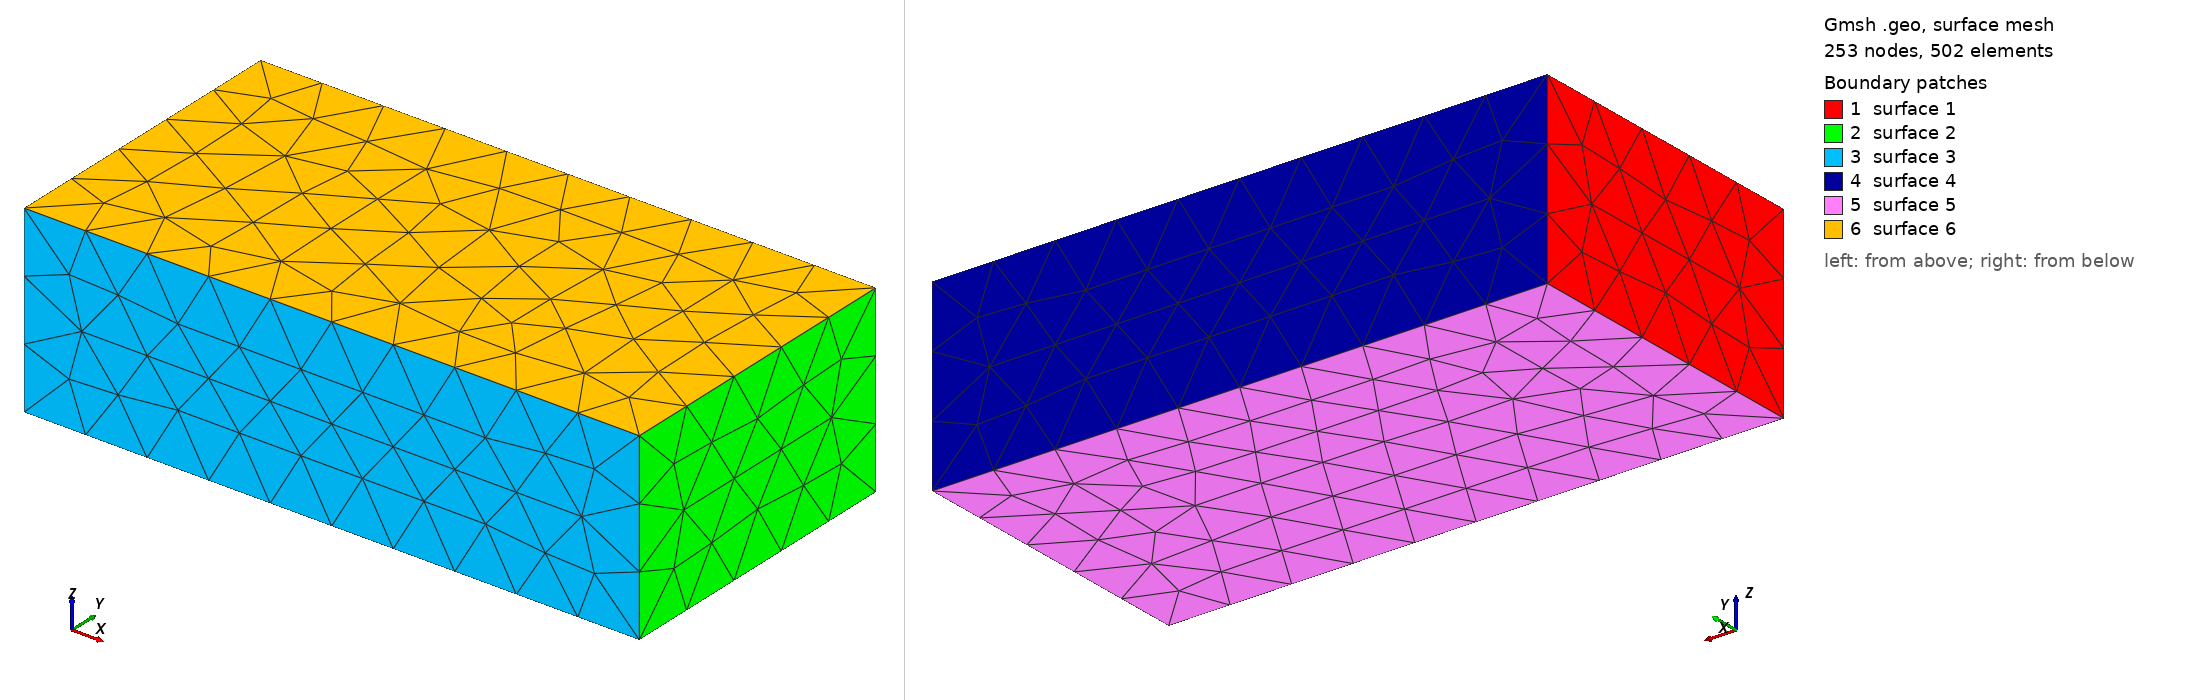

Gmsh geometry script, surface-meshed: 253 nodes, 502 surface elements. Boundary patches (legend numbers): 1 surface 1, 2 surface 2, 3 surface 3, 4 surface 4, 5 surface 5, 6 surface 6. Left view from above one corner, right view from below the opposite corner. The script declares no physical surfaces, so the legend lists its geometric surfaces. The drawing asked Gmsh for element sizes between 1% and 20% of the model's largest extent; the script's own settings can give other sizes.

=== block-occ.geo (drawn) ===
//                         //             (3)--------{12}-------(7)
L = 0.100;// x             //             /|                    /|
W = 0.050;// y             //            / |                   / |
H = 0.030;// z             //          {2} |     [6]Top      {6} |
//                         //          /  {3}         [4]Back/  {7}
el = 0.01;                 //         /    |                /    |
//                         //       (1)-------{10}--------(5)    |
SetFactory("OpenCASCADE"); //        | [1]L|               | [2]R|
//                         //        |    (4)--------{11}--|----(8)
Box (1) = {0,0,0, L,W,H};  //        |    /                |    /
//                         //       {1}  /     [3]Front   {5}  /
MeshSize {:} = el;         //        | {4}        [5]Under | {8}
//                         //        | /                   | /       z  y
//                         //        |/                    |/        | /
//                         //       (2)--------{9}--------(6)        o - x
//                         //
//                         //       (p) Point
//                         //       {e} Edge
//                         //       [s] Surface
